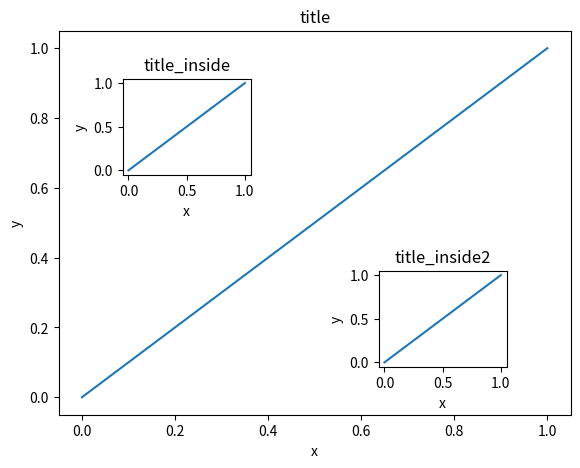

Here is the Python script that generated this plot:
# -*-coding:utf-8-*-
import matplotlib.pyplot as plt

fig = plt.figure()
left, bottom, width, height = 0.1, 0.1, 0.8, 0.8
ax1 = fig.add_axes([left, bottom, width, height])
ax1.plot([0, 1], [0, 1])
ax1.set_xlabel('x')
ax1.set_ylabel('y')
ax1.set_title('title')

left, bottom, width, height = 0.2, 0.6, 0.2, 0.2
ax2 = fig.add_axes([left, bottom, width, height])
ax2.plot([0, 1], [0, 1])
ax2.set_xlabel('x')
ax2.set_ylabel('y')
ax2.set_title('title_inside')

plt.axes([0.6, 0.2, 0.2, 0.2])
plt.plot([0, 1], [0, 1])
plt.xlabel('x')
plt.ylabel('y')
plt.title('title_inside2')
plt.show()
